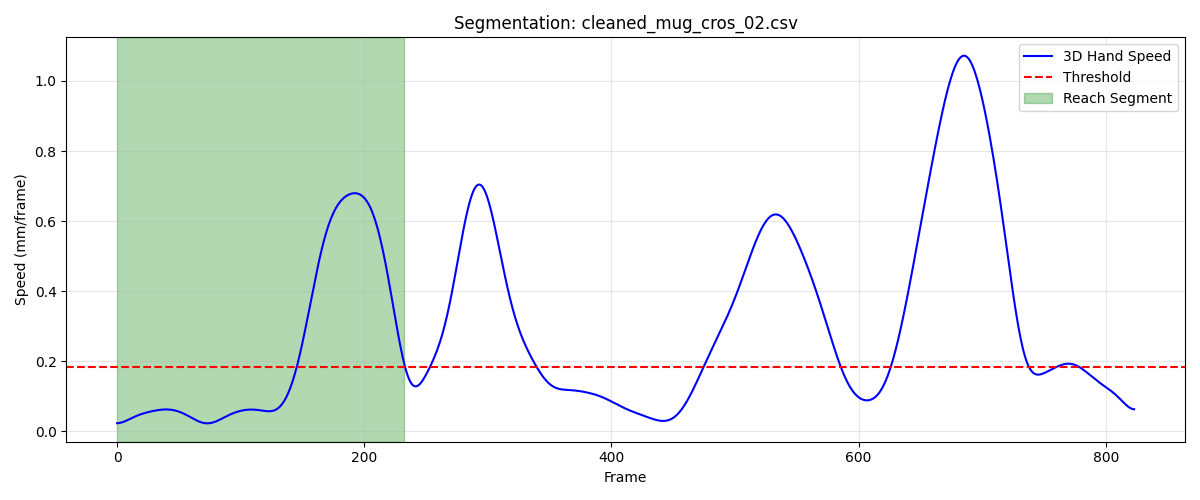

Values plotted in this chart, from the file beside it:
frame, sub_frame, shoulderr_x, shoulderr_y, shoulderr_z, humr1_x, humr1_y, humr1_z, humr2_x, humr2_y, humr2_z, humr3_x, humr3_y, humr3_z, humr4_x, humr4_y, humr4_z, humr5_x, humr5_y, humr5_z, humr6_x, humr6_y, humr6_z, humr7_x
1, 0, 207.9, -755.5, 623.4, 240.4, -713.4, 498.5, 250, -715.1, 426.5, 251.8, -764, 501.7, 189.2, -683.7, 472.5, 258.9, -774.9, 444, 206.5, -694.7, 418.8, 205.6
2, 0, 207.9, -755.6, 623.4, 240.4, -713.5, 498.5, 249.9, -715.2, 426.5, 251.8, -764, 501.7, 189.2, -683.8, 472.5, 258.9, -774.9, 444.1, 206.5, -694.8, 418.8, 205.6
3, 0, 207.9, -755.7, 623.4, 240.3, -713.6, 498.6, 249.9, -715.2, 426.6, 251.8, -764.1, 501.7, 189.1, -684, 472.5, 258.9, -775, 444.1, 206.5, -694.9, 418.8, 205.6
4, 0, 207.9, -755.8, 623.4, 240.3, -713.6, 498.6, 249.9, -715.3, 426.6, 251.8, -764.2, 501.7, 189.1, -684.1, 472.5, 258.9, -775.1, 444.1, 206.4, -695, 418.8, 205.7
5, 0, 207.9, -756, 623.4, 240.3, -713.7, 498.6, 249.9, -715.4, 426.6, 251.8, -764.3, 501.7, 189, -684.2, 472.5, 258.9, -775.1, 444.1, 206.4, -695.1, 418.8, 205.7
6, 0, 207.8, -756.1, 623.4, 240.3, -713.9, 498.6, 249.9, -715.5, 426.6, 251.8, -764.4, 501.7, 189, -684.3, 472.5, 258.9, -775.2, 444.1, 206.4, -695.2, 418.8, 205.7
7, 0, 207.8, -756.2, 623.4, 240.2, -714, 498.6, 249.8, -715.6, 426.6, 251.8, -764.5, 501.7, 188.9, -684.4, 472.5, 258.9, -775.3, 444.1, 206.4, -695.3, 418.8, 205.7
8, 0, 207.8, -756.4, 623.4, 240.2, -714.1, 498.6, 249.8, -715.7, 426.6, 251.8, -764.6, 501.7, 188.9, -684.6, 472.5, 258.9, -775.4, 444.1, 206.4, -695.4, 418.8, 205.7
9, 0, 207.8, -756.5, 623.4, 240.2, -714.2, 498.6, 249.8, -715.8, 426.6, 251.8, -764.7, 501.7, 188.9, -684.7, 472.5, 258.9, -775.5, 444.1, 206.4, -695.5, 418.9, 205.7
10, 0, 207.8, -756.6, 623.4, 240.2, -714.3, 498.6, 249.8, -715.9, 426.6, 251.8, -764.8, 501.7, 188.8, -684.8, 472.5, 258.9, -775.6, 444.1, 206.4, -695.6, 418.9, 205.7
11, 0, 207.8, -756.8, 623.4, 240.2, -714.4, 498.6, 249.8, -716, 426.6, 251.7, -764.9, 501.7, 188.8, -685, 472.5, 258.9, -775.8, 444, 206.3, -695.7, 418.9, 205.7
12, 0, 207.8, -756.9, 623.4, 240.2, -714.6, 498.6, 249.8, -716.1, 426.6, 251.7, -765.1, 501.7, 188.8, -685.1, 472.5, 258.9, -775.9, 444, 206.3, -695.9, 418.9, 205.7
13, 0, 207.8, -757.1, 623.4, 240.2, -714.7, 498.6, 249.8, -716.2, 426.6, 251.7, -765.2, 501.7, 188.8, -685.2, 472.5, 258.9, -776, 444, 206.3, -696, 418.9, 205.7
14, 0, 207.8, -757.2, 623.4, 240.2, -714.8, 498.6, 249.8, -716.3, 426.6, 251.7, -765.3, 501.7, 188.8, -685.3, 472.5, 258.8, -776.1, 444, 206.3, -696.1, 418.9, 205.7
15, 0, 207.8, -757.4, 623.4, 240.2, -715, 498.6, 249.8, -716.4, 426.6, 251.7, -765.5, 501.7, 188.8, -685.5, 472.5, 258.8, -776.3, 444, 206.3, -696.2, 418.9, 205.7
16, 0, 207.8, -757.5, 623.4, 240.2, -715.1, 498.6, 249.8, -716.5, 426.6, 251.7, -765.6, 501.7, 188.8, -685.6, 472.5, 258.8, -776.4, 444, 206.3, -696.3, 418.9, 205.7
17, 0, 207.8, -757.7, 623.4, 240.2, -715.2, 498.6, 249.8, -716.7, 426.6, 251.7, -765.7, 501.7, 188.8, -685.7, 472.5, 258.8, -776.5, 444, 206.3, -696.4, 418.9, 205.7
18, 0, 207.8, -757.8, 623.4, 240.2, -715.3, 498.6, 249.8, -716.8, 426.6, 251.7, -765.9, 501.7, 188.8, -685.8, 472.6, 258.8, -776.6, 444, 206.3, -696.5, 418.9, 205.7
19, 0, 207.8, -757.9, 623.4, 240.2, -715.5, 498.6, 249.8, -716.9, 426.7, 251.7, -766.0, 501.7, 188.8, -686, 472.6, 258.8, -776.8, 444, 206.3, -696.6, 418.9, 205.7
20, 0, 207.8, -758.1, 623.4, 240.2, -715.6, 498.6, 249.8, -717, 426.7, 251.7, -766.1, 501.6, 188.8, -686.1, 472.6, 258.8, -776.9, 444, 206.3, -696.7, 418.9, 205.7
21, 0, 207.8, -758.2, 623.4, 240.2, -715.7, 498.6, 249.8, -717.1, 426.7, 251.8, -766.2, 501.6, 188.8, -686.2, 472.6, 258.8, -777, 444, 206.3, -696.8, 418.9, 205.7
22, 0, 207.8, -758.4, 623.4, 240.2, -715.8, 498.6, 249.8, -717.2, 426.7, 251.8, -766.4, 501.6, 188.8, -686.3, 472.6, 258.8, -777.1, 444, 206.4, -697, 418.9, 205.7
23, 0, 207.8, -758.5, 623.4, 240.2, -715.9, 498.6, 249.8, -717.3, 426.7, 251.8, -766.5, 501.6, 188.8, -686.4, 472.6, 258.8, -777.2, 443.9, 206.4, -697.1, 418.9, 205.7
24, 0, 207.9, -758.6, 623.4, 240.2, -716, 498.6, 249.8, -717.4, 426.7, 251.8, -766.6, 501.6, 188.8, -686.6, 472.6, 258.9, -777.3, 443.9, 206.4, -697.2, 418.9, 205.7
25, 0, 207.9, -758.8, 623.4, 240.2, -716.1, 498.6, 249.8, -717.5, 426.7, 251.8, -766.7, 501.6, 188.8, -686.7, 472.6, 258.9, -777.4, 443.9, 206.4, -697.3, 418.9, 205.8
26, 0, 207.9, -758.9, 623.4, 240.2, -716.2, 498.6, 249.9, -717.6, 426.7, 251.8, -766.8, 501.6, 188.8, -686.8, 472.6, 258.9, -777.5, 443.9, 206.4, -697.4, 418.9, 205.8
27, 0, 207.9, -759.1, 623.3, 240.2, -716.4, 498.6, 249.9, -717.7, 426.7, 251.8, -766.9, 501.6, 188.8, -686.9, 472.6, 258.9, -777.6, 443.9, 206.4, -697.5, 418.9, 205.8
28, 0, 207.9, -759.2, 623.3, 240.2, -716.5, 498.7, 249.9, -717.8, 426.7, 251.9, -767, 501.6, 188.8, -687, 472.6, 258.9, -777.7, 443.9, 206.4, -697.6, 418.9, 205.8
29, 0, 207.9, -759.3, 623.3, 240.2, -716.6, 498.7, 249.9, -717.9, 426.7, 251.9, -767.1, 501.6, 188.8, -687.2, 472.6, 259, -777.8, 443.9, 206.4, -697.7, 418.9, 205.8
30, 0, 208, -759.5, 623.3, 240.3, -716.7, 498.7, 249.9, -718, 426.7, 251.9, -767.2, 501.6, 188.8, -687.3, 472.6, 259, -777.9, 443.9, 206.4, -697.8, 418.9, 205.8
31, 0, 208, -759.6, 623.3, 240.3, -716.8, 498.7, 249.9, -718.1, 426.7, 251.9, -767.3, 501.6, 188.9, -687.4, 472.6, 259, -778, 443.9, 206.4, -697.9, 418.9, 205.9
32, 0, 208, -759.7, 623.3, 240.3, -716.9, 498.7, 249.9, -718.2, 426.7, 251.9, -767.5, 501.6, 188.9, -687.5, 472.6, 259.1, -778.1, 443.9, 206.5, -698, 418.9, 205.9
33, 0, 208, -759.9, 623.3, 240.3, -717.1, 498.7, 250, -718.3, 426.7, 252, -767.6, 501.6, 188.9, -687.6, 472.6, 259.1, -778.2, 443.9, 206.5, -698.1, 418.9, 205.9
34, 0, 208.1, -760, 623.3, 240.4, -717.2, 498.7, 250, -718.5, 426.7, 252, -767.7, 501.5, 188.9, -687.8, 472.6, 259.1, -778.3, 443.9, 206.5, -698.3, 418.9, 206
35, 0, 208.1, -760.2, 623.3, 240.4, -717.3, 498.7, 250, -718.6, 426.7, 252, -767.9, 501.5, 188.9, -687.9, 472.6, 259.1, -778.4, 443.9, 206.5, -698.4, 418.9, 206
36, 0, 208.1, -760.3, 623.3, 240.4, -717.4, 498.7, 250, -718.7, 426.7, 252, -768, 501.5, 188.9, -688, 472.6, 259.2, -778.6, 443.9, 206.5, -698.5, 418.9, 206
37, 0, 208.1, -760.5, 623.3, 240.4, -717.6, 498.7, 250.1, -718.8, 426.7, 252, -768.1, 501.5, 188.9, -688.2, 472.6, 259.2, -778.7, 443.9, 206.5, -698.7, 418.9, 206
38, 0, 208.2, -760.6, 623.3, 240.5, -717.7, 498.7, 250.1, -718.9, 426.7, 252.1, -768.3, 501.5, 189, -688.3, 472.6, 259.2, -778.8, 443.8, 206.6, -698.8, 418.9, 206.1
39, 0, 208.2, -760.8, 623.3, 240.5, -717.9, 498.6, 250.1, -719.1, 426.7, 252.1, -768.4, 501.5, 189, -688.5, 472.6, 259.2, -779, 443.8, 206.6, -698.9, 418.9, 206.1
40, 0, 208.2, -760.9, 623.3, 240.5, -718, 498.6, 250.1, -719.2, 426.7, 252.1, -768.6, 501.5, 189, -688.6, 472.6, 259.2, -779.1, 443.8, 206.6, -699, 418.9, 206.1
41, 0, 208.3, -761.1, 623.3, 240.5, -718.1, 498.6, 250.2, -719.3, 426.6, 252.1, -768.7, 501.5, 189, -688.7, 472.6, 259.2, -779.2, 443.8, 206.6, -699.2, 418.9, 206.1
42, 0, 208.3, -761.2, 623.3, 240.6, -718.3, 498.6, 250.2, -719.5, 426.6, 252.1, -768.8, 501.5, 189, -688.9, 472.6, 259.3, -779.4, 443.8, 206.7, -699.3, 418.9, 206.1
43, 0, 208.3, -761.4, 623.3, 240.6, -718.4, 498.6, 250.2, -719.6, 426.6, 252.2, -769, 501.5, 189, -689, 472.6, 259.3, -779.5, 443.8, 206.7, -699.4, 418.9, 206.1
44, 0, 208.3, -761.5, 623.3, 240.6, -718.6, 498.6, 250.3, -719.7, 426.6, 252.2, -769.1, 501.5, 189.1, -689.2, 472.6, 259.3, -779.7, 443.8, 206.7, -699.5, 418.9, 206.1
45, 0, 208.4, -761.7, 623.3, 240.6, -718.7, 498.6, 250.3, -719.9, 426.6, 252.2, -769.3, 501.5, 189.1, -689.3, 472.6, 259.3, -779.8, 443.8, 206.8, -699.6, 418.9, 206.2
46, 0, 208.4, -761.8, 623.3, 240.7, -718.9, 498.6, 250.3, -720, 426.6, 252.2, -769.4, 501.4, 189.1, -689.4, 472.6, 259.3, -780, 443.8, 206.8, -699.7, 419, 206.2
47, 0, 208.4, -762, 623.3, 240.7, -719, 498.6, 250.3, -720.1, 426.6, 252.2, -769.6, 501.4, 189.1, -689.6, 472.6, 259.3, -780.1, 443.8, 206.9, -699.8, 419, 206.2
48, 0, 208.4, -762.1, 623.3, 240.7, -719.1, 498.6, 250.3, -720.3, 426.6, 252.2, -769.7, 501.4, 189.2, -689.7, 472.7, 259.3, -780.2, 443.8, 207, -699.9, 419, 206.2
49, 0, 208.4, -762.3, 623.3, 240.7, -719.3, 498.6, 250.4, -720.4, 426.6, 252.2, -769.8, 501.4, 189.2, -689.8, 472.7, 259.3, -780.4, 443.8, 207.1, -700, 419, 206.2
50, 0, 208.4, -762.4, 623.3, 240.7, -719.4, 498.7, 250.4, -720.5, 426.6, 252.2, -770, 501.4, 189.2, -689.9, 472.7, 259.3, -780.5, 443.8, 207.1, -700.1, 419.1, 206.2
51, 0, 208.5, -762.5, 623.2, 240.8, -719.5, 498.7, 250.4, -720.6, 426.7, 252.3, -770.1, 501.4, 189.3, -690, 472.7, 259.3, -780.6, 443.8, 207.2, -700.1, 419.1, 206.2
52, 0, 208.5, -762.7, 623.2, 240.8, -719.7, 498.7, 250.4, -720.7, 426.7, 252.3, -770.2, 501.4, 189.3, -690.1, 472.7, 259.3, -780.7, 443.8, 207.3, -700.2, 419.1, 206.2
53, 0, 208.5, -762.8, 623.2, 240.8, -719.8, 498.7, 250.4, -720.8, 426.7, 252.3, -770.4, 501.4, 189.3, -690.2, 472.7, 259.3, -780.8, 443.8, 207.4, -700.3, 419.2, 206.2
54, 0, 208.5, -762.9, 623.2, 240.8, -719.9, 498.7, 250.4, -720.9, 426.7, 252.3, -770.5, 501.4, 189.4, -690.3, 472.7, 259.3, -781, 443.8, 207.5, -700.3, 419.2, 206.2
55, 0, 208.5, -763, 623.2, 240.8, -720, 498.7, 250.5, -721, 426.7, 252.3, -770.6, 501.4, 189.4, -690.4, 472.7, 259.3, -781.1, 443.8, 207.6, -700.4, 419.2, 206.2
56, 0, 208.5, -763.1, 623.2, 240.8, -720.1, 498.7, 250.5, -721.1, 426.7, 252.3, -770.7, 501.4, 189.4, -690.5, 472.7, 259.3, -781.2, 443.8, 207.6, -700.4, 419.3, 206.3
57, 0, 208.5, -763.2, 623.2, 240.9, -720.2, 498.7, 250.5, -721.2, 426.7, 252.3, -770.8, 501.4, 189.5, -690.6, 472.7, 259.3, -781.3, 443.8, 207.7, -700.5, 419.3, 206.3
58, 0, 208.5, -763.3, 623.2, 240.9, -720.3, 498.7, 250.5, -721.3, 426.7, 252.3, -770.9, 501.4, 189.5, -690.6, 472.7, 259.3, -781.4, 443.8, 207.8, -700.5, 419.3, 206.3
59, 0, 208.5, -763.4, 623.2, 240.9, -720.4, 498.7, 250.5, -721.4, 426.7, 252.3, -771, 501.4, 189.5, -690.7, 472.8, 259.3, -781.4, 443.8, 207.8, -700.6, 419.3, 206.3
60, 0, 208.5, -763.5, 623.2, 240.9, -720.4, 498.7, 250.5, -721.5, 426.7, 252.3, -771.1, 501.4, 189.5, -690.8, 472.8, 259.3, -781.5, 443.8, 207.8, -700.6, 419.3, 206.3
... 173 more rows
